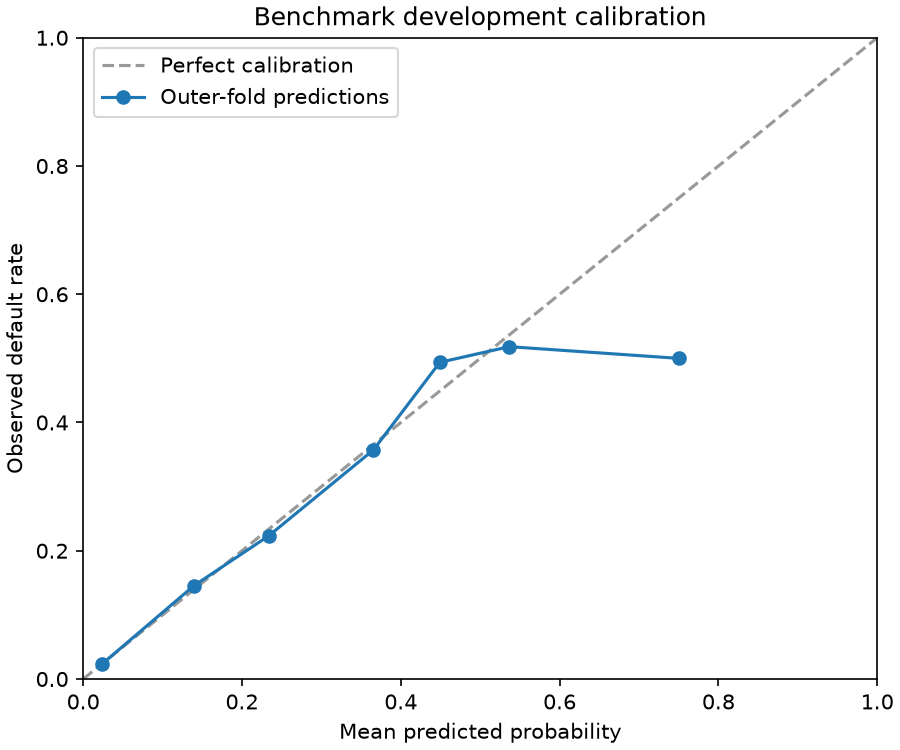

The table this chart was drawn from, first rows:
bin, count, mean_probability, observed_rate, is_synthetic
0, 7573, 0.02393, 0.0235, 0
1, 440, 0.1394, 0.1455, 0
2, 139, 0.2334, 0.223, 0
3, 28, 0.3654, 0.3571, 0
4, 81, 0.4492, 0.4938, 0
5, 137, 0.5366, 0.5182, 0
6, 0, , , 0
7, 4, 0.75, 0.5, 0
8, 0, , , 0
9, 0, , , 0
